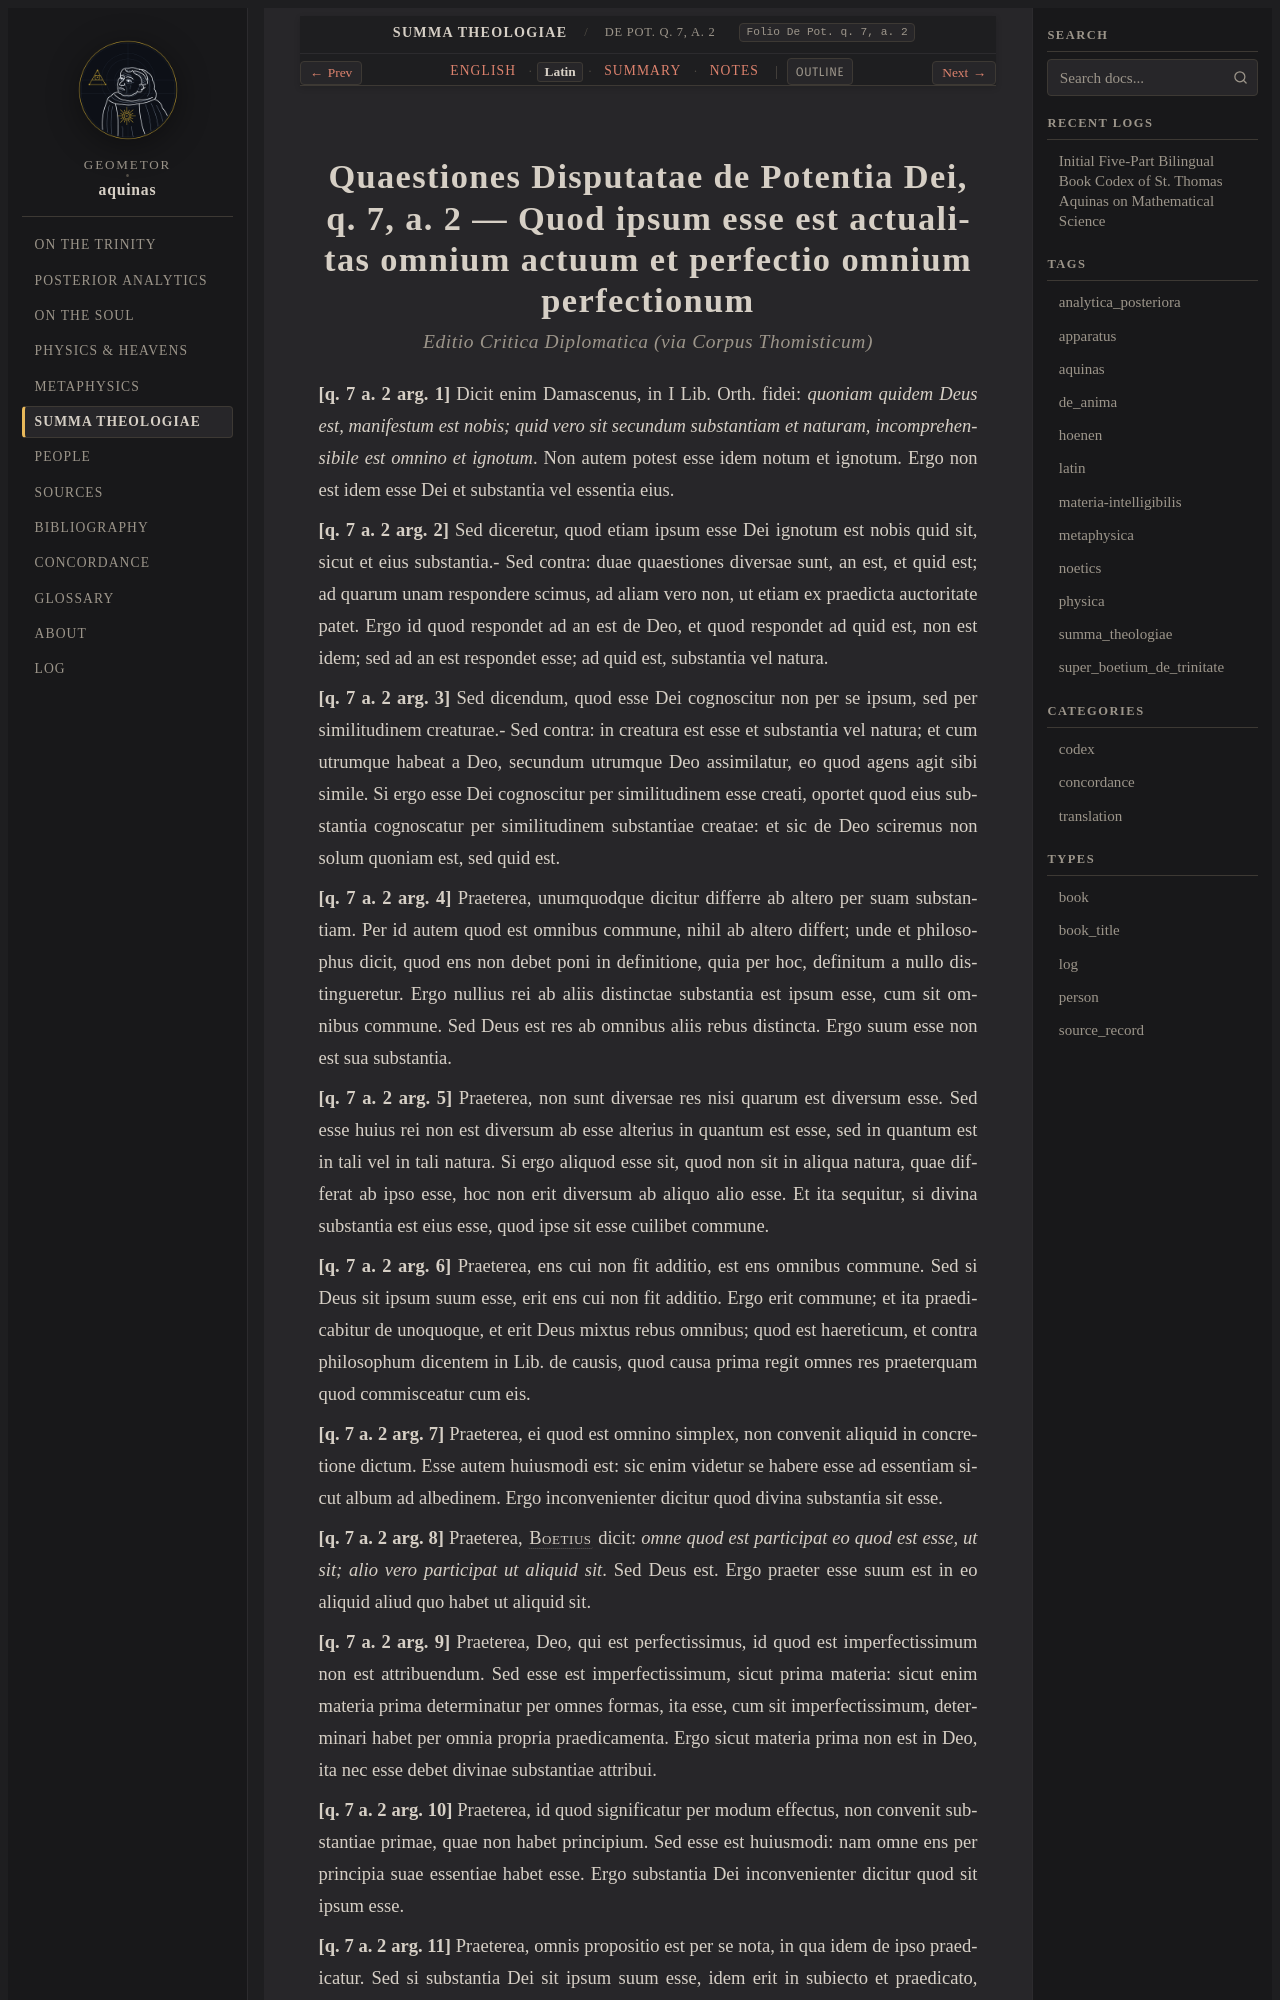

repository: geometor/aquinas · page: summa_theologiae/art_03/la.html · generator: sphinx

:order: 3
:canonical_id: De Pot. q. 7, a. 2
:folio: De Pot. q. 7, a. 2
:title: Quod ipsum esse est actualitas omnium actuum et perfectio omnium perfectionum
:tracks: English: index | Latin: la | Summary: summary | Notes: notes

.. _summa_theologiae-art_03-la:
.. _summa_theologiae-s8-la:
.. _pars-5-s8-la:
